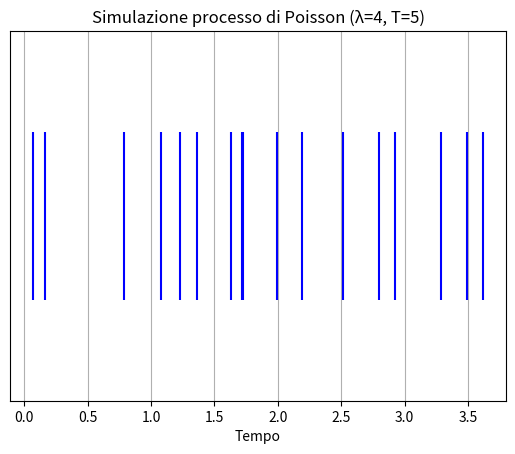

Write the Python code that produced this figure.
import numpy as np
import matplotlib.pyplot as plt

# Parametri
lambda_rate = 4  # eventi al secondo
T = 5  # intervallo osservato in secondi

# Numero di eventi simulati
num_events = np.random.poisson(lam=lambda_rate * T)
# Tempi di arrivo generati come somma cumulativa di inter-arrival times esponenziali
arrival_times = np.cumsum(np.random.exponential(scale=1/lambda_rate, size=num_events))

# Plot
plt.eventplot(arrival_times, orientation='horizontal', colors='blue')
plt.title(f'Simulazione processo di Poisson (λ={lambda_rate}, T={T})')
plt.xlabel('Tempo')
plt.yticks([])
plt.grid(True)
plt.show()
